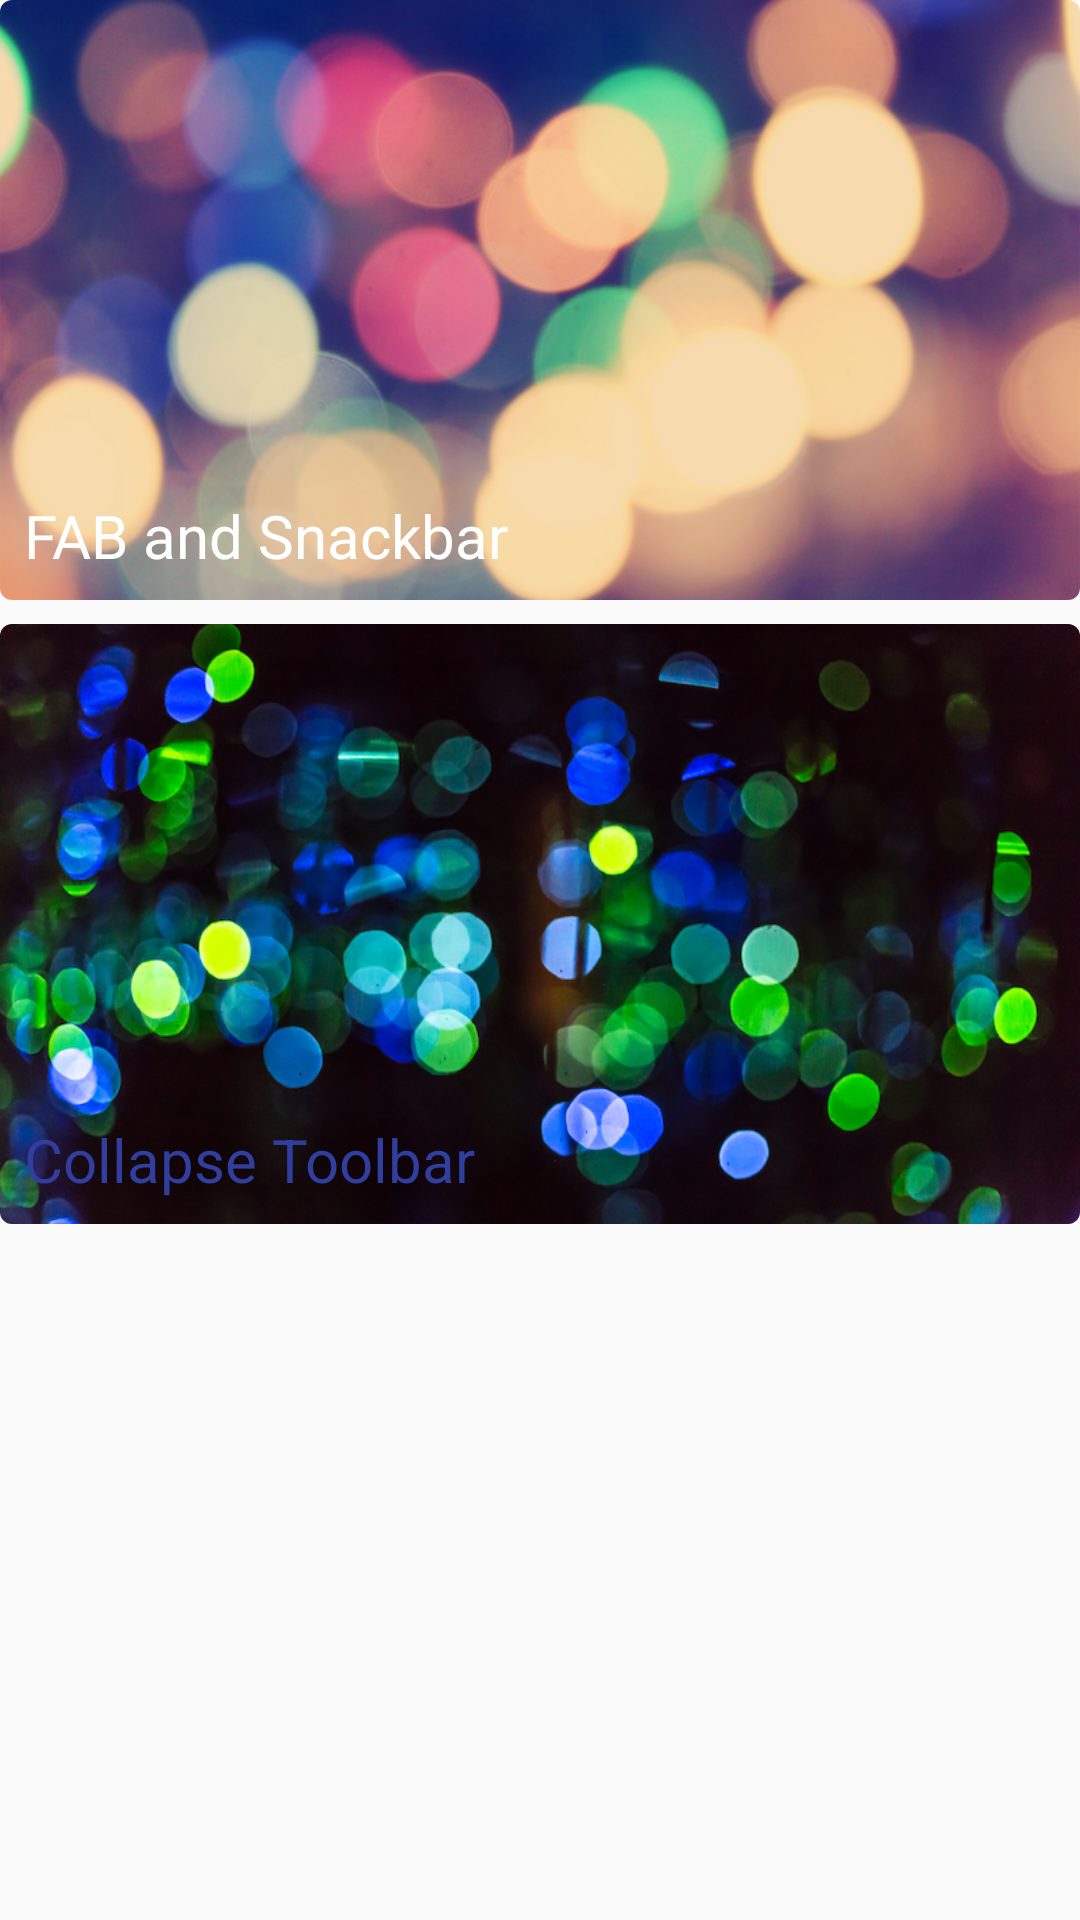

The Android layout XML behind this screen, and the referenced resources:
<!-- AndroidManifest.xml: application theme AppTheme -->
<!-- res/layout/activity_main.xml -->
<?xml version="1.0" encoding="utf-8"?>
<android.support.constraint.ConstraintLayout xmlns:android="http://schemas.android.com/apk/res/android"
    xmlns:app="http://schemas.android.com/apk/res-auto"
    xmlns:tools="http://schemas.android.com/tools"
    android:layout_width="match_parent"
    android:layout_height="match_parent"
    android:layout_margin="@dimen/space_8"
    tools:context="magdamiu.com.materialdesign.MainActivity">


    <android.support.v7.widget.CardView
        android:id="@+id/cv_fabAndSnackbar"
        android:layout_width="0dp"
        android:layout_height="@dimen/height_card"
        android:elevation="@dimen/space_8"
        android:foreground="?android:attr/selectableItemBackground"
        app:cardCornerRadius="@dimen/round_4"
        app:layout_constraintLeft_toLeftOf="parent"
        app:layout_constraintRight_toRightOf="parent"
        app:layout_constraintTop_toTopOf="parent">

        <ImageView
            android:layout_width="match_parent"
            android:layout_height="match_parent"
            android:scaleType="centerCrop"
            android:src="@drawable/card1" />

        <TextView
            android:id="@+id/tv_first"
            android:layout_width="match_parent"
            android:layout_height="wrap_content"
            android:layout_gravity="bottom"
            android:padding="@dimen/space_8"
            android:text="@string/fab_and_snackbar"
            android:textColor="@android:color/white"
            android:textSize="@dimen/font_20" />
    </android.support.v7.widget.CardView>


    <android.support.v7.widget.CardView
        android:id="@+id/cv_collapseToolbar"
        android:layout_width="0dp"
        android:layout_height="@dimen/height_card"
        android:layout_marginTop="@dimen/space_8"
        android:elevation="@dimen/space_8"
        android:foreground="?android:attr/selectableItemBackground"
        app:cardBackgroundColor="@color/lime"
        app:cardCornerRadius="@dimen/round_4"
        app:layout_constraintLeft_toLeftOf="parent"
        app:layout_constraintRight_toRightOf="parent"
        app:layout_constraintTop_toBottomOf="@+id/cv_fabAndSnackbar">

        <ImageView
            android:layout_width="match_parent"
            android:layout_height="match_parent"
            android:scaleType="centerCrop"
            android:src="@drawable/card2" />

        <TextView
            android:id="@+id/tv_second"
            android:layout_width="match_parent"
            android:layout_height="wrap_content"
            android:layout_gravity="bottom"
            android:padding="@dimen/space_8"
            android:text="@string/collapse_toolbar"
            android:textColor="@color/colorPrimaryDark"
            android:textSize="@dimen/font_20" />
    </android.support.v7.widget.CardView>

</android.support.constraint.ConstraintLayout>
<!-- resources referenced by this layout -->
<resources>
  <color name="colorPrimaryDark">#303F9F</color>
  <color name="lime">#cddc39</color>
  <dimen name="font_20">20sp</dimen>
  <dimen name="height_card">200dip</dimen>
  <dimen name="round_4">4dip</dimen>
  <dimen name="space_8">8dip</dimen>
  <!-- drawable card1: png bitmap (drawable, 653293 bytes) -->
  <!-- drawable card2: png bitmap (drawable, 764230 bytes) -->
  <string name="collapse_toolbar">Collapse Toolbar</string>
  <string name="fab_and_snackbar">FAB and Snackbar</string>
  <style name="AppTheme" parent="Theme.AppCompat.Light.DarkActionBar">
          
          <item name="colorPrimary">@color/colorPrimary</item>
          <item name="colorPrimaryDark">@color/colorPrimaryDark</item>
          <item name="colorAccent">@color/colorAccent</item>
      </style>
  <color name="colorPrimary">#3F51B5</color>
  <color name="colorAccent">#FF4081</color>
</resources>
